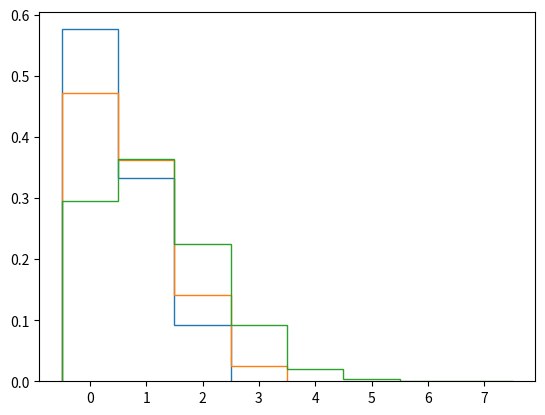

Write Python code to recreate this figure.
#!/usr/bin/python3

import numpy as np
from scipy.stats import poisson
from matplotlib import pyplot as plt

chances = np.array([0.05,0.25,0.70])
plt.figure()
for j, chance in enumerate(chances):
  prob = poisson.rvs(0.5+ 1*(chance), size=1000)
  end = np.max(prob)+1
  t = np.arange(0,end)-0.5
  plt.hist(prob, bins=t, histtype='step', align='mid', density=True)
plt.show()
plt.close()
